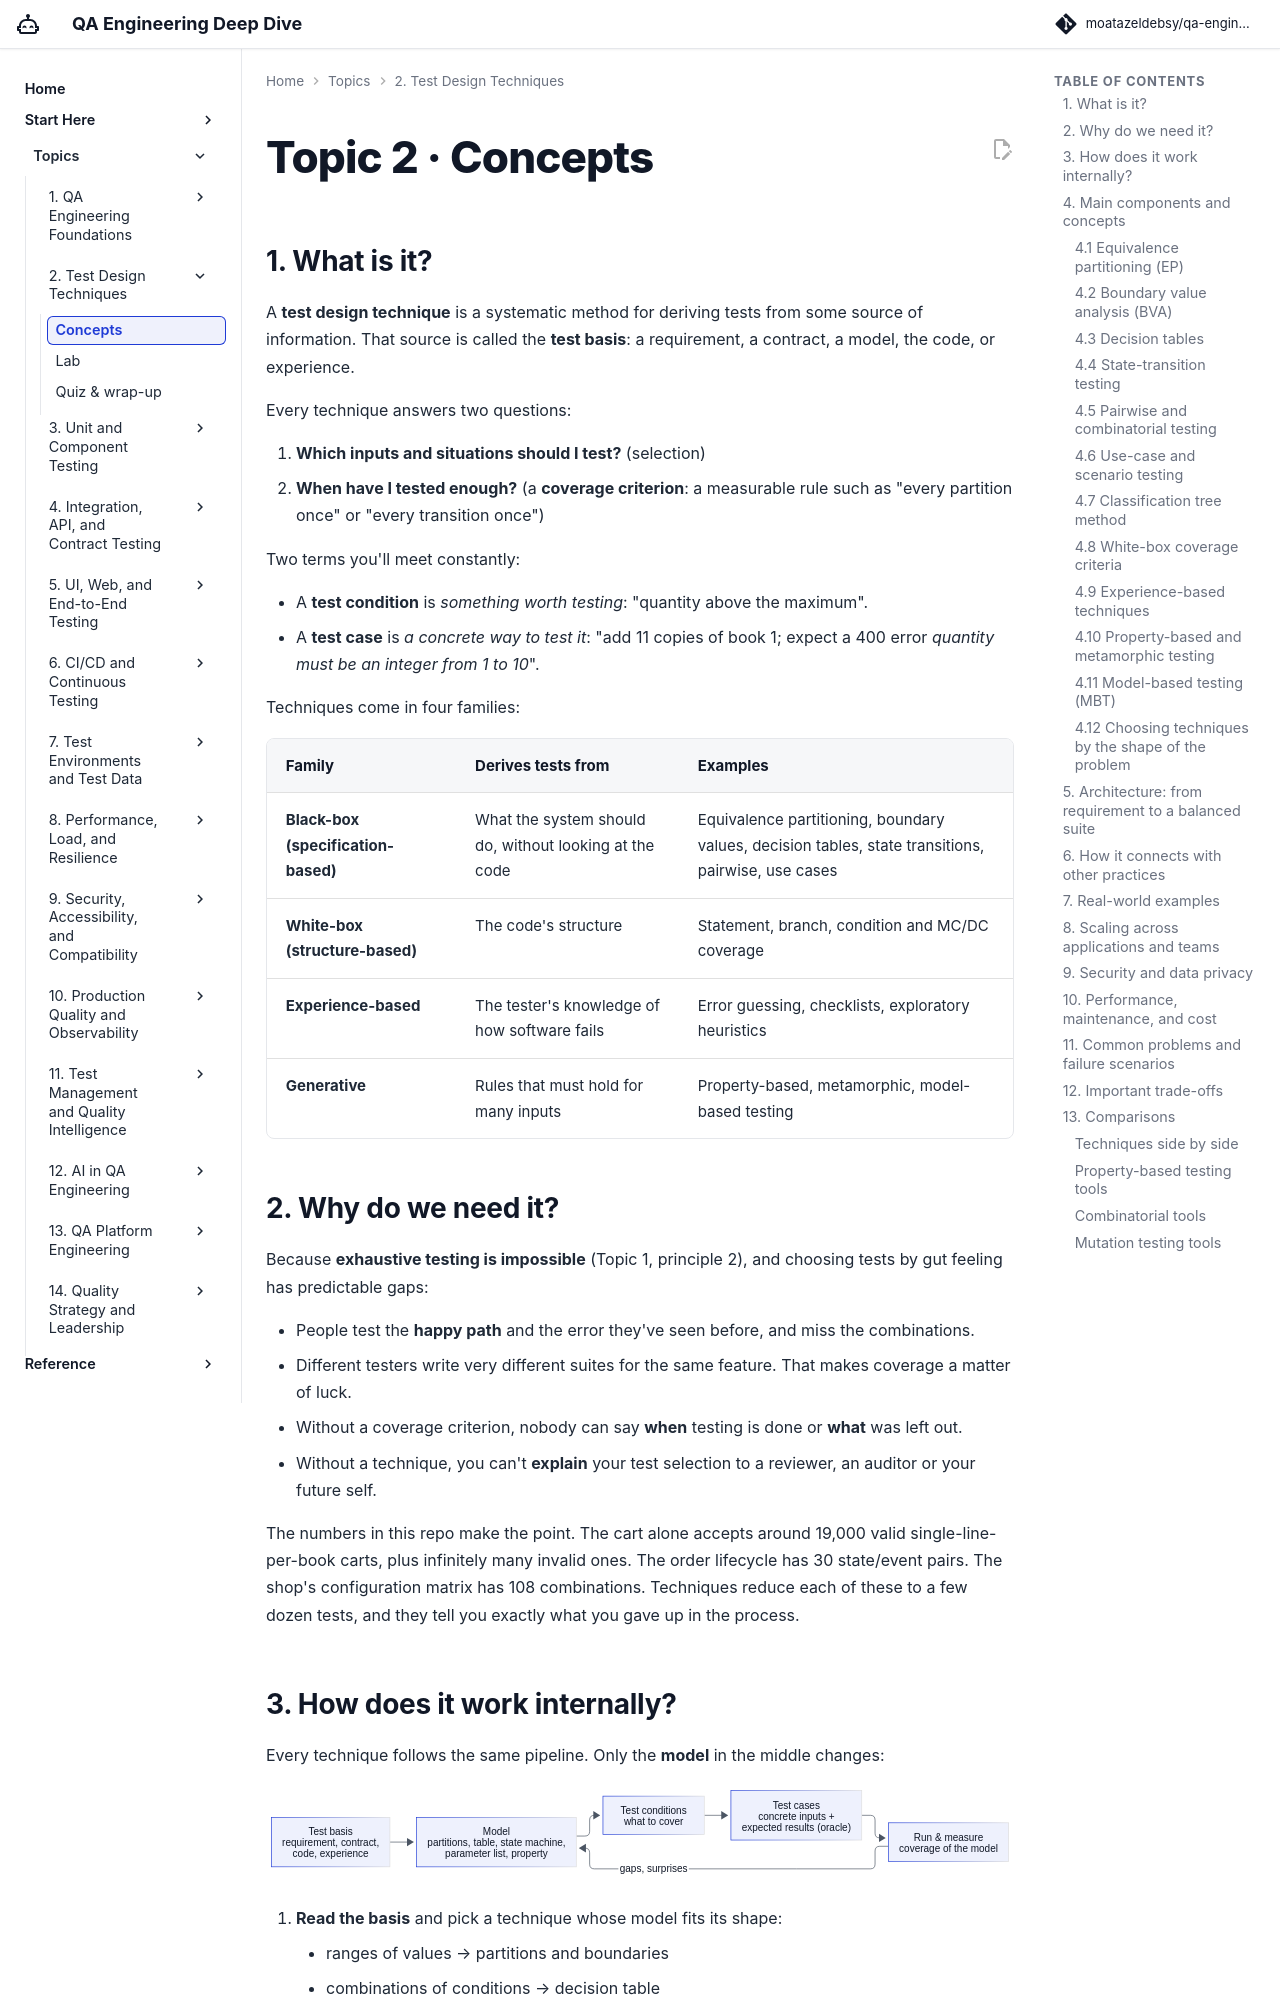

repository: moatazeldebsy/qa-ai-era-workshop · page: topics/02-test-design/concepts/index.html · generator: mkdocs

# Topic 2 · Concepts

## 1. What is it?

A **test design technique** is a systematic method for deriving tests from some source of information. That source is called the **test basis**: a requirement, a contract, a model, the code, or experience.

Every technique answers two questions:

1. **Which inputs and situations should I test?** (selection)
2. **When have I tested enough?** (a **coverage criterion**: a measurable rule such as "every partition once" or "every transition once")

Two terms you'll meet constantly:

- A **test condition** is *something worth testing*: "quantity above the maximum".
- A **test case** is *a concrete way to test it*: "add 11 copies of book 1; expect a 400 error *quantity must be an integer from 1 to 10*".

Techniques come in four families:

| Family | Derives tests from | Examples |
|---|---|---|
| **Black-box (specification-based)** | What the system should do, without looking at the code | Equivalence partitioning, boundary values, decision tables, state transitions, pairwise, use cases |
| **White-box (structure-based)** | The code's structure | Statement, branch, condition and MC/DC coverage |
| **Experience-based** | The tester's knowledge of how software fails | Error guessing, checklists, exploratory heuristics |
| **Generative** | Rules that must hold for many inputs | Property-based, metamorphic, model-based testing |

## 2. Why do we need it?

Because **exhaustive testing is impossible** (Topic 1, principle 2), and choosing tests by gut feeling has predictable gaps:

- People test the **happy path** and the error they've seen before, and miss the combinations.
- Different testers write very different suites for the same feature. That makes coverage a matter of luck.
- Without a coverage criterion, nobody can say **when** testing is done or **what** was left out.
- Without a technique, you can't **explain** your test selection to a reviewer, an auditor or your future self.

The numbers in this repo make the point. The cart alone accepts around 19,000 valid single-line-per-book carts, plus infinitely many invalid ones. The order lifecycle has 30 state/event pairs. The shop's configuration matrix has 108 combinations. Techniques reduce each of these to a few dozen tests, and they tell you exactly what you gave up in the process.
